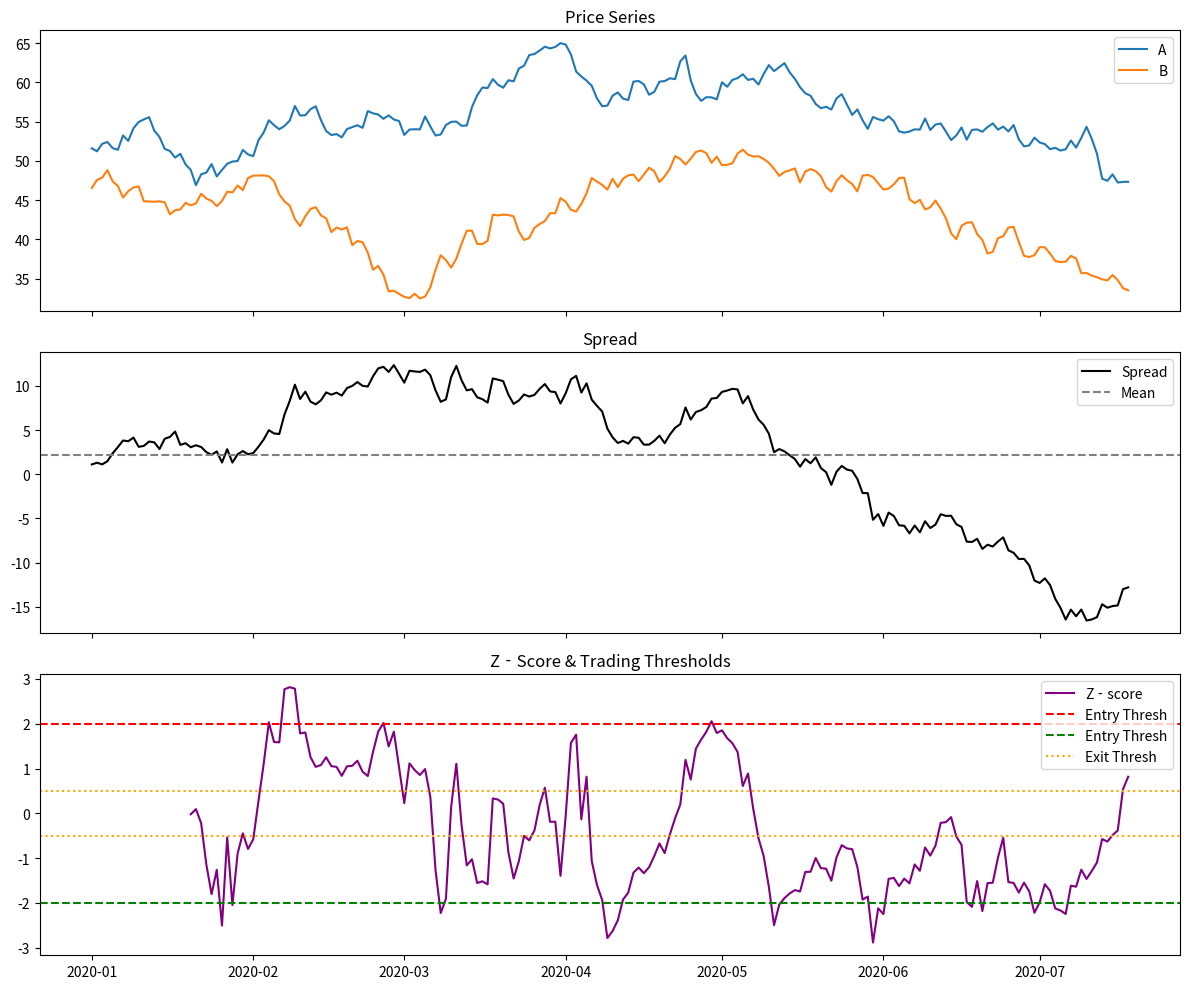
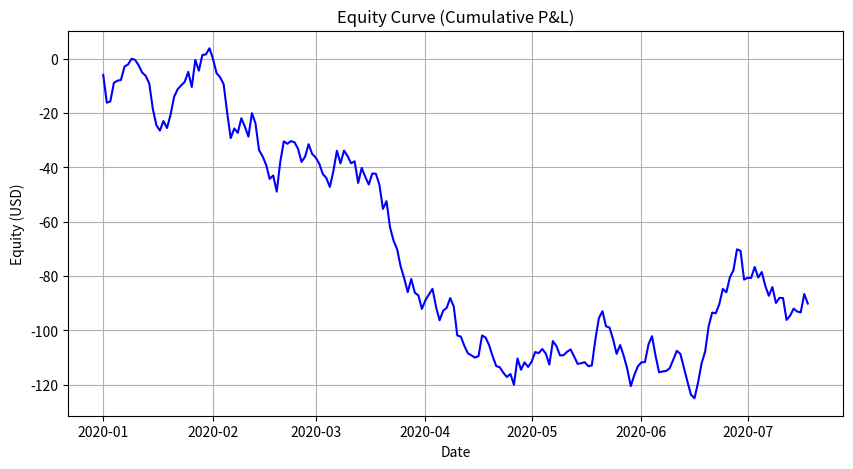

Reproduce these figures in Python, in order.
import matplotlib.pyplot as plt
import pandas as pd

def plot_prices_and_spread(prices_df, spread, zscore, entry_threshold=2.0, exit_threshold=0.5):
    """
    Plots:
      - Top: Price series of both tickers
      - Middle: Spread & entry/exit thresholds
      - Bottom: Z‐score & thresholds
    """
    dates = prices_df.index
    s1 = prices_df.iloc[:, 0]
    s2 = prices_df.iloc[:, 1]

    fig, axes = plt.subplots(3, 1, figsize=(12, 10), sharex=True)

    # 1) Price series
    axes[0].plot(dates, s1, label=prices_df.columns[0])
    axes[0].plot(dates, s2, label=prices_df.columns[1])
    axes[0].set_title("Price Series")
    axes[0].legend()

    # 2) Spread with thresholds
    axes[1].plot(dates, spread, label="Spread", color="black")
    axes[1].axhline(spread.mean(), color="gray", linestyle="--", label="Mean")
    axes[1].set_title("Spread")
    axes[1].legend()

    # 3) Z‐score with entry/exit
    axes[2].plot(dates, zscore, label="Z‐score", color="purple")
    axes[2].axhline(entry_threshold, color="red", linestyle="--", label="Entry Thresh")
    axes[2].axhline(-entry_threshold, color="green", linestyle="--", label="Entry Thresh")
    axes[2].axhline(exit_threshold, color="orange", linestyle=":", label="Exit Thresh")
    axes[2].axhline(-exit_threshold, color="orange", linestyle=":")
    axes[2].set_title("Z‐Score & Trading Thresholds")
    axes[2].legend()

    plt.tight_layout()
    plt.show()

def plot_equity_curve(equity_curve):
    """
    Plots the cumulative P&L (equity curve) over time.
    """
    plt.figure(figsize=(10, 5))
    plt.plot(equity_curve.index, equity_curve.values, color="blue")
    plt.title("Equity Curve (Cumulative P&L)")
    plt.xlabel("Date")
    plt.ylabel("Equity (USD)")
    plt.grid(True)
    plt.show()

if __name__ == "__main__":
    # Example usage: 
    import pandas as pd
    import numpy as np

    dates = pd.date_range("2020-01-01", periods=200)
    dummy_spread = pd.Series(np.random.randn(200).cumsum(), index=dates)
    dummy_z = (dummy_spread - dummy_spread.rolling(20).mean()) / dummy_spread.rolling(20).std()
    dummy_prices = pd.DataFrame({
        "A": np.cumsum(np.random.randn(200)) + 50,
        "B": np.cumsum(np.random.randn(200)) + 48
    }, index=dates)
    plot_prices_and_spread(dummy_prices, dummy_spread, dummy_z)
    dummy_equity = pd.Series(np.cumsum(np.random.randn(200) * 5), index=dates)
    plot_equity_curve(dummy_equity)
